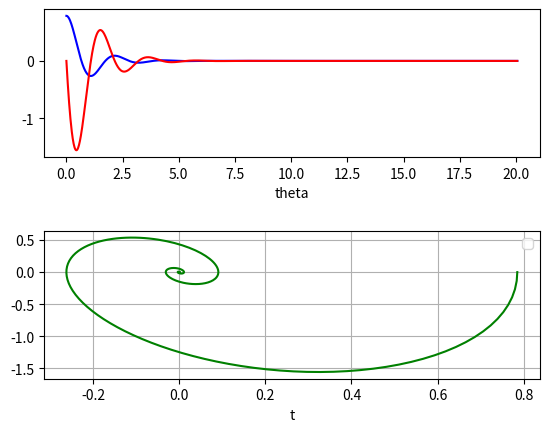

The script that saved this image:
import numpy as np
from scipy.integrate import odeint
import matplotlib.pyplot as plt

# Definition des parametres
l = 1.0         # m
g = 9.81        # m/s2
m = 1.0         # kg
Omega2 = g/l    # pulsation du pendule

# Definition modele
def modele_pendule(y, t, a, b):
    omega, theta = y
    dydt = [-a*np.sin(theta) -b*omega, omega]
    return dydt

# Parametres de l'equation
a = Omega2
b = 2

# Conditions initiales
theta0 = np.pi/4.0
omega0 = 0.0
y0 = [omega0, theta0]

# Echelle de temps
T = 2*np.pi/np.sqrt(Omega2)
t = np.linspace(0, 10*T, 1000)

# Resolution de l'equation differentielle
sol = odeint(modele_pendule, y0, t, args=(a, b))

# Affichage des solutions
#plt.plot(t, sol[:, 1], 'b', label='theta(t)')
plt.gcf().subplots_adjust(wspace = 0.5, hspace = 0.5)
plt.subplot(2,1,1)
plt.plot(t,sol[:, 1],'b')
plt.plot(t,sol[:, 0],'r')
plt.xlabel('theta')
#plt.plot(t, sol[:, 0], 'r', label='omega(t)')

#plt.plot(sol[:, 1], sol[:, 0], 'g', label='phase')
plt.subplot(2,1,2)
plt.plot(sol[:, 1], sol[:, 0],'g')
plt.legend(loc='best')
plt.xlabel('t')
plt.grid()
plt.show()